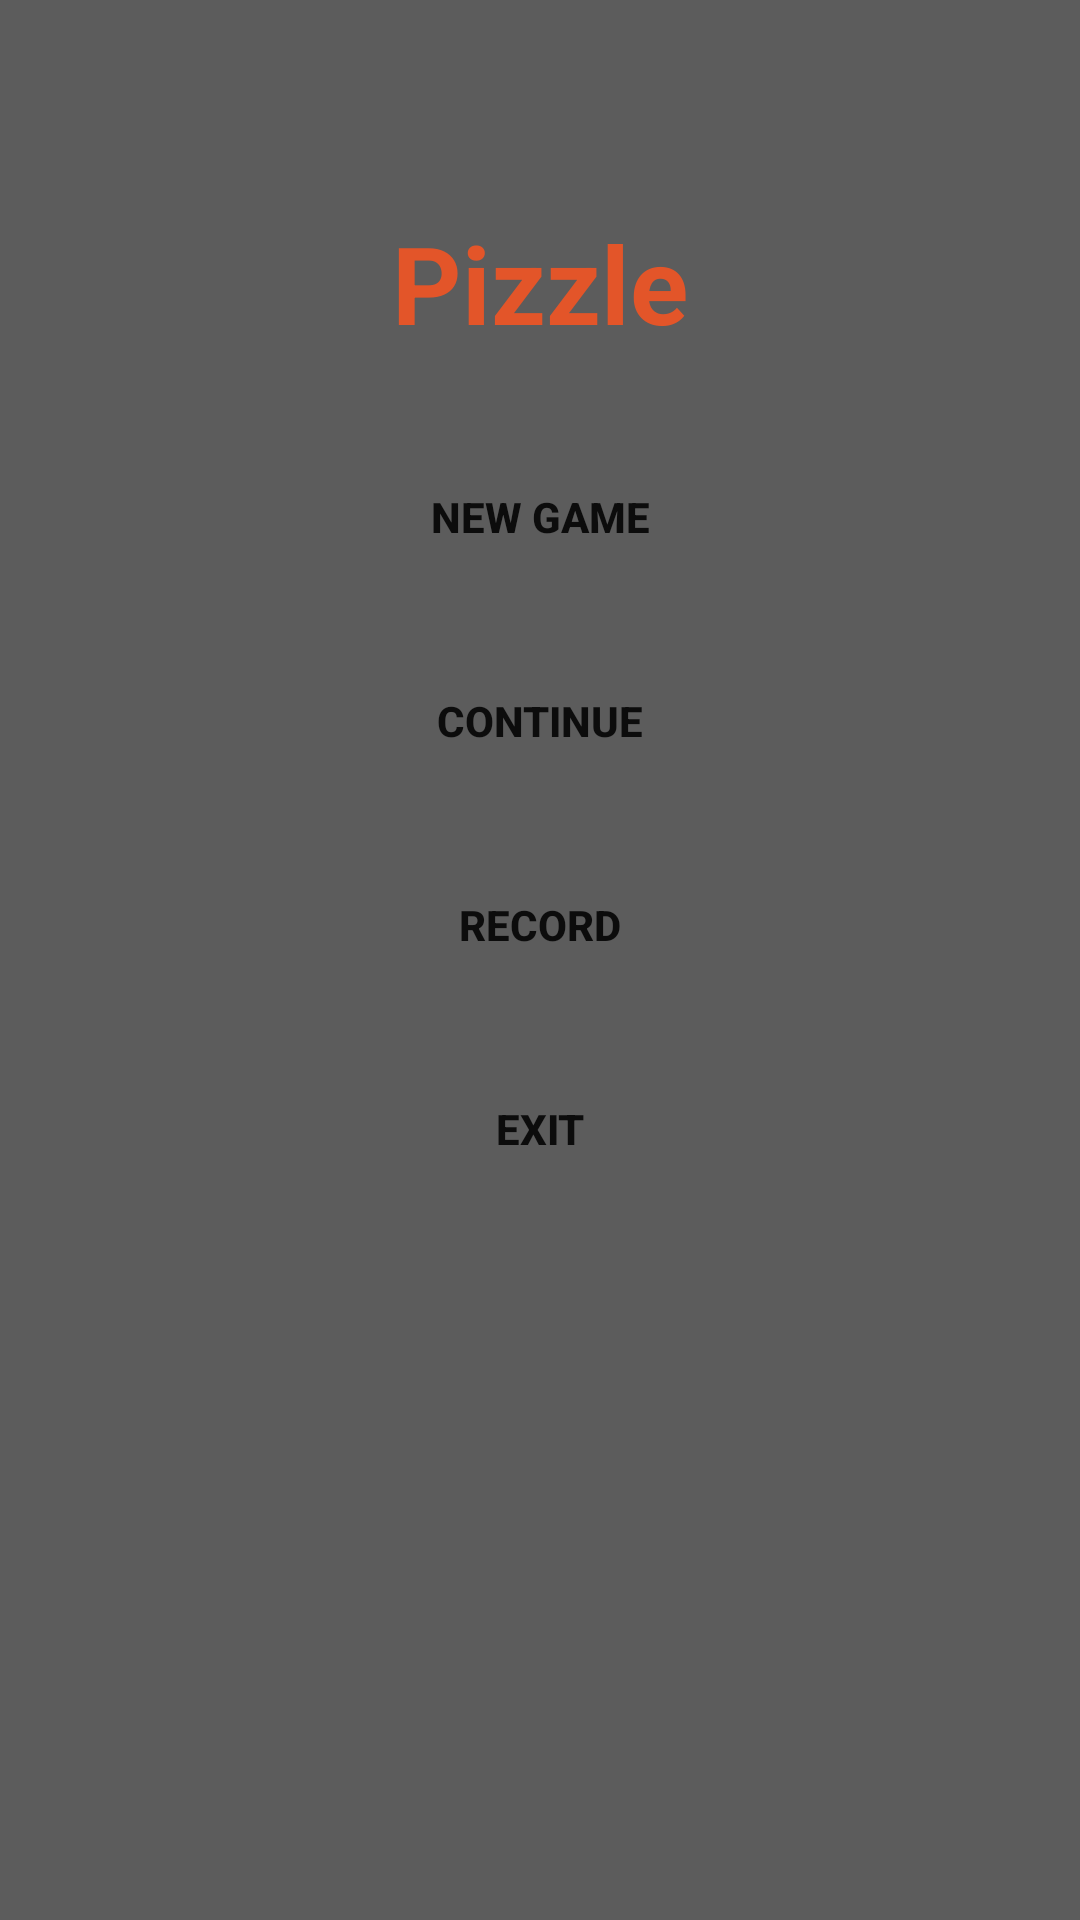

Produce the Android XML layout that renders to this screen, including the resource entries it uses.
<!-- AndroidManifest.xml: application theme AppTheme -->
<!-- res/layout/activity_main.xml -->
<?xml version="1.0" encoding="utf-8"?>
<LinearLayout xmlns:android="http://schemas.android.com/apk/res/android"
    xmlns:app="http://schemas.android.com/apk/res-auto"
    xmlns:tools="http://schemas.android.com/tools"
    android:layout_width="match_parent"
    android:layout_height="match_parent"
    android:background="@color/colorPrimaryDark"
    android:gravity="center_horizontal"
    android:orientation="vertical"
    tools:context=".MainActivity">

    <TextView
        android:id="@+id/mainTitle"
        android:layout_width="wrap_content"
        android:layout_height="wrap_content"
        android:layout_marginTop="70dp"
        android:text="@string/app_name"
        android:textColor="@color/colorAccent"
        android:textSize="36sp"
        android:textStyle="bold" />

    <Button
        android:id="@+id/GameStartBtn"
        android:layout_width="wrap_content"
        android:layout_height="wrap_content"
        android:layout_marginTop="30dp"
        android:background="#00FFFFFF"
        android:text="@string/mainNewGame"
        android:textStyle="bold" />

    <Button
        android:id="@+id/GameContinueBtn"
        android:layout_width="wrap_content"
        android:layout_height="wrap_content"
        android:layout_marginTop="20dp"
        android:background="#00FFFFFF"
        android:text="@string/mainContinue"
        android:textStyle="bold" />

    <Button
        android:id="@+id/RecordBtn"
        android:layout_width="wrap_content"
        android:layout_height="wrap_content"
        android:layout_marginTop="20dp"
        android:background="#00FFFFFF"
        android:text="@string/mainRecord"
        android:textStyle="bold" />

    <Button
        android:id="@+id/ExitBtn"
        android:layout_width="wrap_content"
        android:layout_height="wrap_content"
        android:layout_marginTop="20dp"
        android:background="#00FFFFFF"
        android:text="@string/mainExit"
        android:textStyle="bold" />
</LinearLayout>
<!-- resources referenced by this layout -->
<resources>
  <color name="colorAccent">#E35529</color>
  <color name="colorPrimaryDark">#5C5C5C</color>
  <string name="app_name" translatable="false">Pizzle</string>
  <string name="mainContinue">Continue</string>
  <string name="mainExit">Exit</string>
  <string name="mainNewGame">New Game</string>
  <string name="mainRecord">Record</string>
  <style name="AppTheme" parent="Theme.AppCompat.Light.NoActionBar"> 
          
          <item name="colorPrimary">@color/colorPrimary</item>
          <item name="colorPrimaryDark">@color/colorPrimaryDark</item>
          <item name="colorAccent">@color/colorAccent</item>
      </style>
  <color name="colorPrimary">#5C5C5C</color>
</resources>
